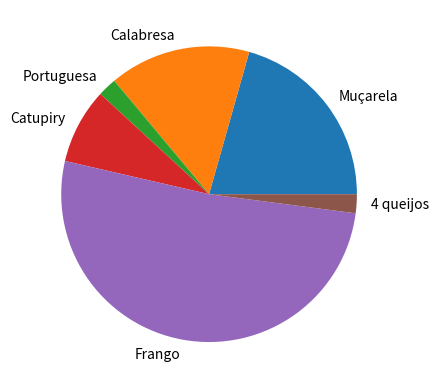

The script that saved this image:
import matplotlib.pyplot as plt
sabores = ["Muçarela","Calabresa","Portuguesa","Catupiry", "Frango","4 queijos"]
consumo = [20,15,2,8,50,2]

#plt.bar(sabores,consumo)
plt.pie(consumo,labels=sabores)
plt.show()